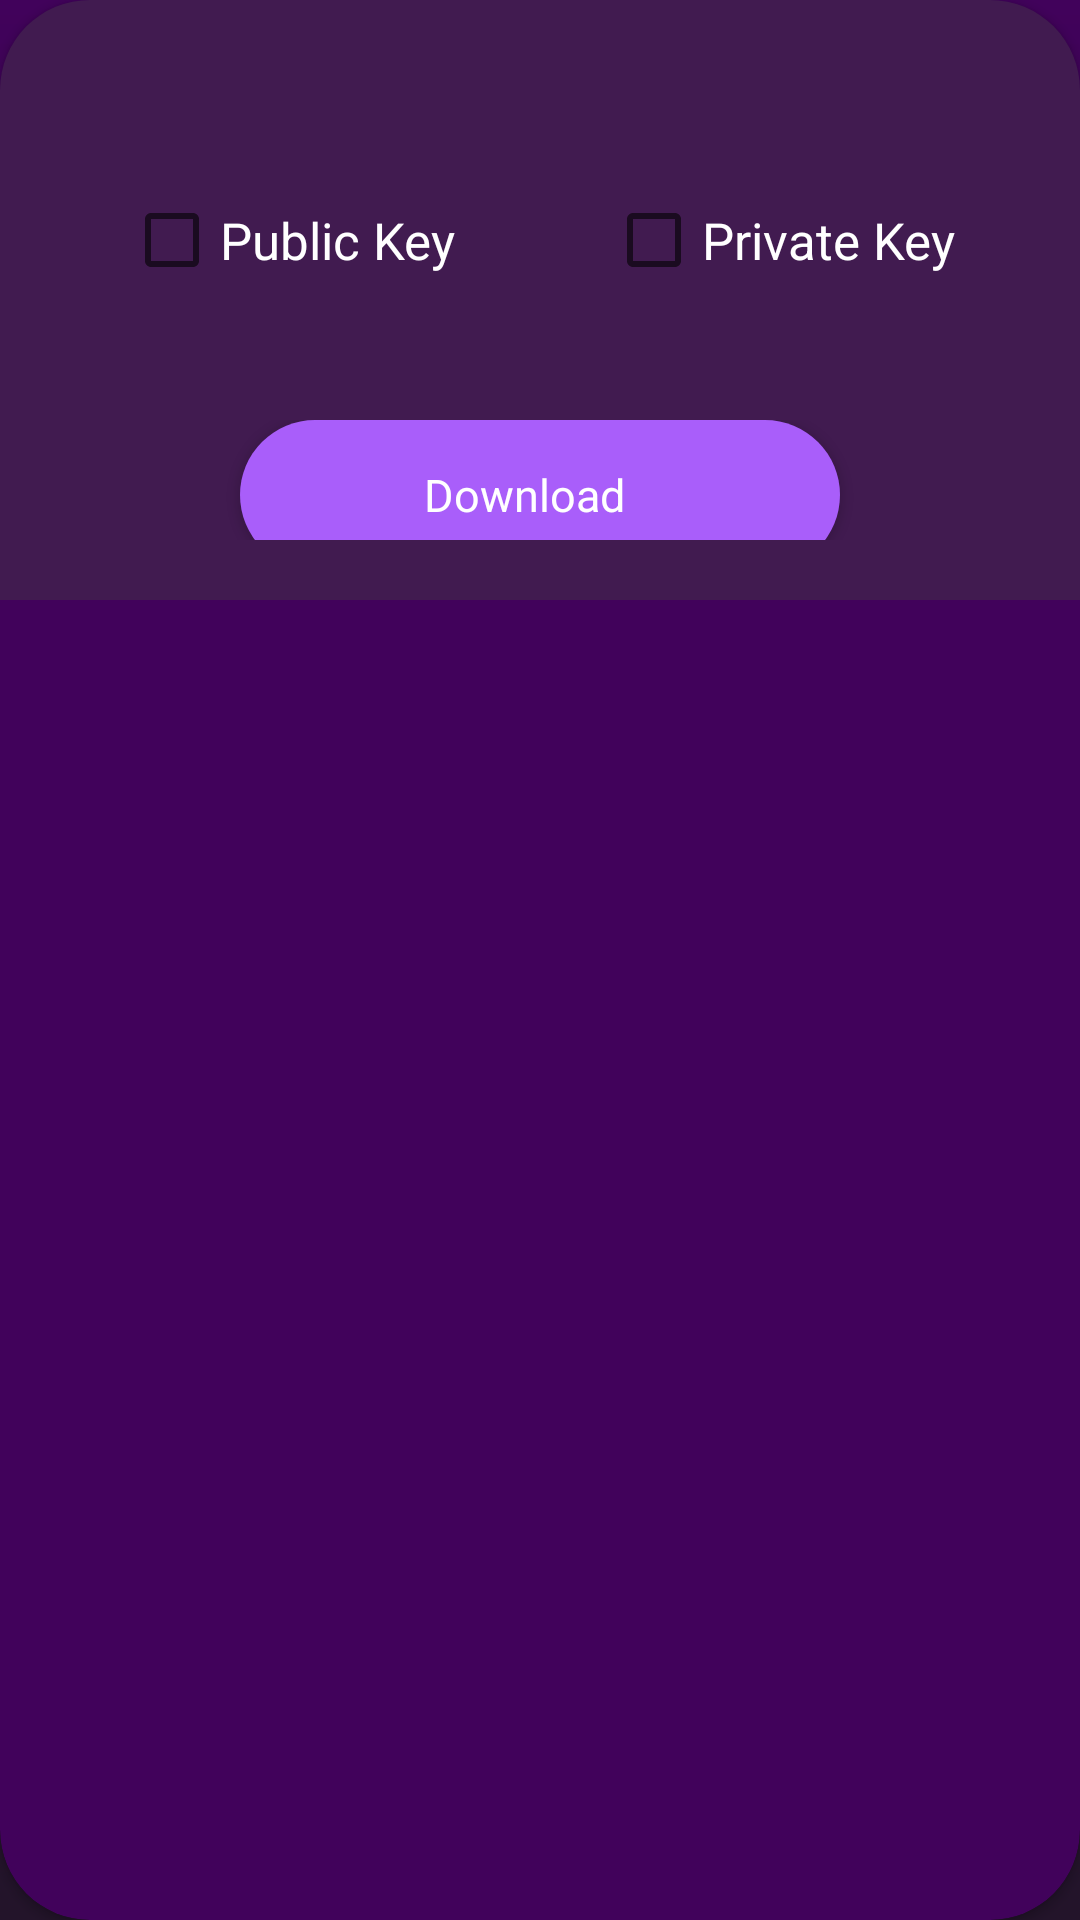

Layout XML and referenced resources for this Android screen:
<!-- AndroidManifest.xml: application theme AppTheme -->
<!-- res/layout/keys_alert.xml -->
<?xml version="1.0" encoding="utf-8"?>
<androidx.cardview.widget.CardView xmlns:android="http://schemas.android.com/apk/res/android"
    android:layout_width="match_parent"
    app:cardCornerRadius="30dp"
    xmlns:app="http://schemas.android.com/apk/res-auto"
    android:orientation="vertical"
    android:layout_marginRight="20dp"
    app:cardBackgroundColor="@color/background"
    android:layout_marginLeft="20dp"
    android:layout_height="200dp">
    <FrameLayout
        android:layout_width="match_parent"
        android:layout_height="200dp">
        <RelativeLayout
            android:layout_width="match_parent"
            android:layout_height="200dp"
            android:alpha="0.4"
            android:background="@color/cardview_dark_background"/>
        <LinearLayout
            android:orientation="vertical"
            android:layout_width="match_parent"
            android:layout_margin="20dp"
            android:layout_height="wrap_content">
            <RelativeLayout
                android:layout_marginRight="20dp"
                android:layout_marginLeft="20dp"
                android:layout_width="wrap_content"
                android:orientation="horizontal"
                android:layout_height="0dp"
                android:layout_gravity="center_horizontal"
                android:layout_weight="0.8">
                <CheckBox
                    android:layout_centerVertical="true"
                    android:textSize="17sp"
                    android:id="@+id/pub"
                    android:textColor="?android:attr/colorAccent"
                    android:layout_width="wrap_content"
                    android:text="Public Key"
                    android:layout_height="wrap_content"/>
                <Space
                    android:layout_toEndOf="@id/pub"
                    android:id="@+id/spr"
                    android:layout_width="50dp"
                    android:layout_height="match_parent"/>
                <CheckBox
                    android:textColor="?android:attr/colorAccent"
                    android:layout_toEndOf="@id/spr"
                    android:id="@+id/priv"
                    android:textSize="17sp"
                    android:layout_centerVertical="true"
                    android:layout_width="wrap_content"
                    android:text="Private Key"
                    android:layout_height="wrap_content"/>
            </RelativeLayout>
            <Space android:layout_height="0dp"
                android:layout_width="match_parent"
                android:layout_weight="0.2"/>
            <FrameLayout
                android:id="@+id/tobegone"
                android:layout_gravity="center"
                android:layout_width="match_parent"
                android:layout_height="wrap_content">
                <Button
                    android:textColor="@color/colorPrimaryDark"
                    android:layout_width="200dp"
                    android:elevation="20dp"
                    android:layout_gravity="center_horizontal"
                    android:id="@+id/loginbut"
                    android:background="@drawable/button_back"
                    android:layout_height="50dp"/>
                <LinearLayout
                    android:layout_gravity="center"
                    android:elevation="20dp"
                    android:orientation="horizontal"
                    android:layout_width="wrap_content"
                    android:layout_height="wrap_content">
                    <TextView
                        android:text="Download"
                        android:textSize="15sp"
                        android:textColor="#FFFFFF"
                        android:elevation="20dp"
                        android:layout_gravity="center"
                        android:layout_width="wrap_content"
                        android:src="@drawable/ic_baseline_cloud_download_24"
                        android:textAlignment="center"
                        android:layout_height="match_parent"/>
                    <Space android:layout_width="10dp"
                        android:layout_height="match_parent"/>
                    <ImageView
                        android:textSize="15sp"
                        android:textColor="#FFFFFF"
                        android:elevation="20dp"
                        android:layout_gravity="center"
                        android:layout_width="wrap_content"
                        android:src="@drawable/ic_baseline_cloud_download_24"
                        android:textAlignment="center"
                        android:layout_height="match_parent"/>
                </LinearLayout>
            </FrameLayout>
        </LinearLayout>
    </FrameLayout>
</androidx.cardview.widget.CardView>
<!-- resources referenced by this layout -->
<resources>
  <color name="background">#41025B</color>
  <color name="colorPrimaryDark">#FFFFFF</color>
  <!-- drawable button_back (drawable) -->
  <?xml version="1.0" encoding="utf-8"?>
  <shape
      android:shape="rectangle"
      xmlns:android="http://schemas.android.com/apk/res/android">
      <solid android:color="#A95EFA"/>
      <corners android:radius="30dp"/>
  </shape>
  <style name="AppTheme" parent="Theme.AppCompat.Light.DarkActionBar">
          <item name="colorPrimary">#5037E9</item>
          <item name="colorPrimaryDark">#41025B</item>
          <item name="color1">#ff69b4</item>
          <item name="color2">#9400d3</item>
          <item name="colorAccent">#FFFFFF</item>
          <item name="extra">#4D0C67</item>
          <item name="button">#FA8867</item>
          <item name="android:windowBackground">@drawable/background</item>
      </style>
  <!-- drawable background (drawable) -->
  <?xml version="1.0" encoding="utf-8"?>
  <shape
  android:shape="rectangle"
      xmlns:android="http://schemas.android.com/apk/res/android">
  <gradient android:startColor="#41025B"
      android:centerColor="#2D0E3A"
      android:angle="270"
      android:endColor="#23142A"/>
  </shape>
</resources>
